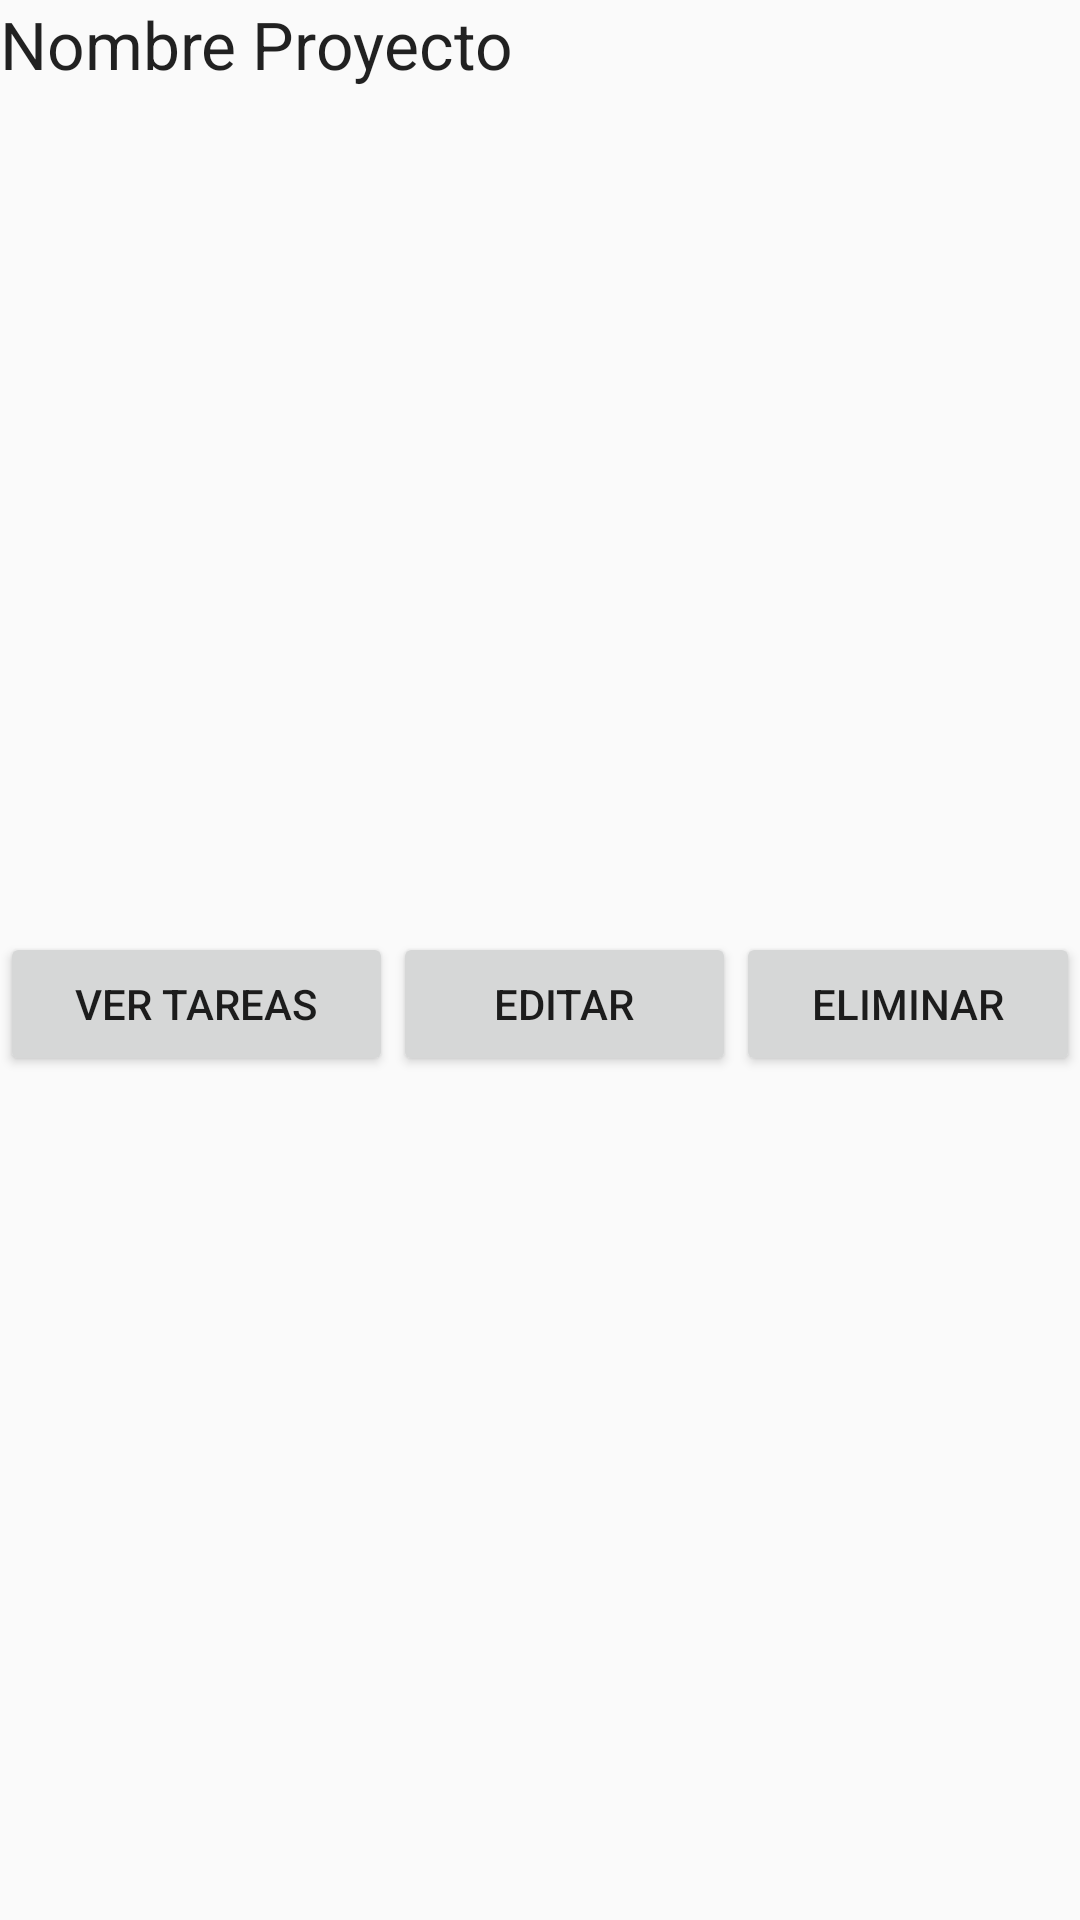

Reconstruct the res/layout file that produces this screen, plus the resources it refers to.
<!-- AndroidManifest.xml: application theme AppTheme -->
<!-- res/layout/fila_proyecto.xml -->
<?xml version="1.0" encoding="utf-8"?>
<LinearLayout xmlns:android="http://schemas.android.com/apk/res/android"
    android:layout_width="match_parent"
    android:layout_height="wrap_content"
    android:orientation="vertical">

    <TextView
        android:layout_width="wrap_content"
        android:layout_height="wrap_content"
        android:id="@+id/textViewProyectoNombre"
        android:layout_weight="1"
        android:textAppearance="@android:style/TextAppearance.Material.Large"
        android:text="Nombre Proyecto" />

    <LinearLayout
        android:orientation="horizontal"
        android:layout_width="match_parent"
        android:layout_height="wrap_content"
        android:layout_weight="1">

        <Button
            android:text="@string/button_ver_tareas"
            android:layout_width="wrap_content"
            android:layout_height="wrap_content"
            android:id="@+id/buttonProyectoVerTareas"
            android:layout_weight="1" />

        <Button
            android:text="@string/button_editar"
            android:layout_width="wrap_content"
            android:layout_height="wrap_content"
            android:id="@+id/buttonProyectoEditar"
            android:layout_weight="1" />

        <Button
            android:text="@string/button_eliminar"
            android:layout_width="wrap_content"
            android:layout_height="wrap_content"
            android:id="@+id/buttonProyectoEliminar"
            android:layout_weight="1" />
    </LinearLayout>
</LinearLayout>
<!-- resources referenced by this layout -->
<resources>
  <string name="button_editar">Editar</string>
  <string name="button_eliminar">Eliminar</string>
  <string name="button_ver_tareas">Ver tareas</string>
  <style name="AppTheme" parent="Theme.AppCompat.Light.DarkActionBar">
          
          <item name="colorPrimary">@color/colorPrimary</item>
          <item name="colorPrimaryDark">@color/colorPrimaryDark</item>
          <item name="colorAccent">@color/colorAccent</item>
      </style>
  <color name="colorPrimary">#3F51B5</color>
  <color name="colorPrimaryDark">#303F9F</color>
  <color name="colorAccent">#FF4081</color>
</resources>
